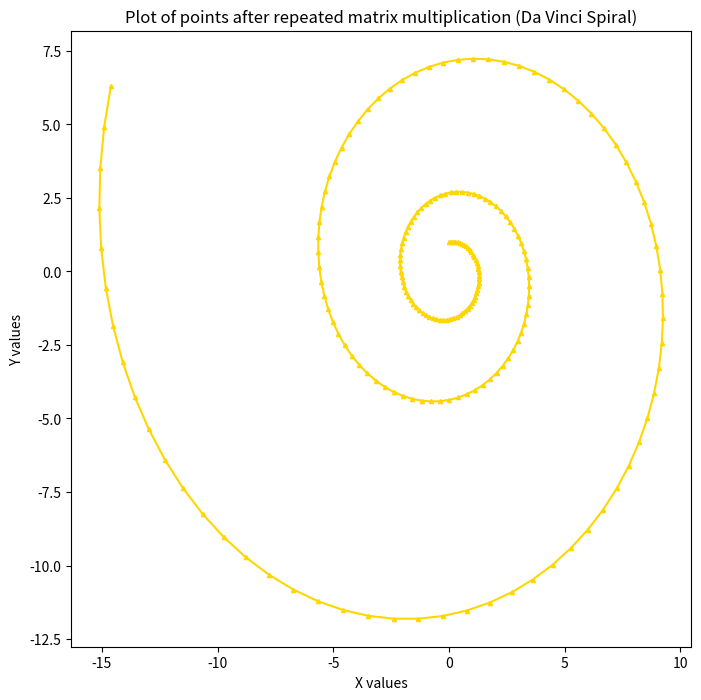

This chart was generated by the following Python code:
# By submitting this assignment, I agree to the following
#  "Aggies do not lie, cheat, or steal, or tolerate those who do."
#  "I have not given or received any unauthorized aid on this assignment."
#
# Name:  Robert Chaney
# Section:  538
# Assignment:  10b
# Date: 11/04/24

import numpy as np
import matplotlib.pyplot as plt

# Define the initial point and matrix
point = np.array([0, 1])
matrix = np.array([[1.01, 0.09], [-0.09, 1.01]])
x_values = []
y_values = []

# Perform the matrix multiplication 200 times
for time in range(200):
    x_values.append(point[0])
    y_values.append(point[1])
    
    point = matrix @ point

# Plot the results
plt.figure(figsize=(8, 8))
plt.plot(x_values, y_values, marker='^', markersize=3, linestyle='-', color='gold')
plt.xlabel('X values')
plt.ylabel('Y values')
plt.title('Plot of points after repeated matrix multiplication (Da Vinci Spiral)')
plt.show()
